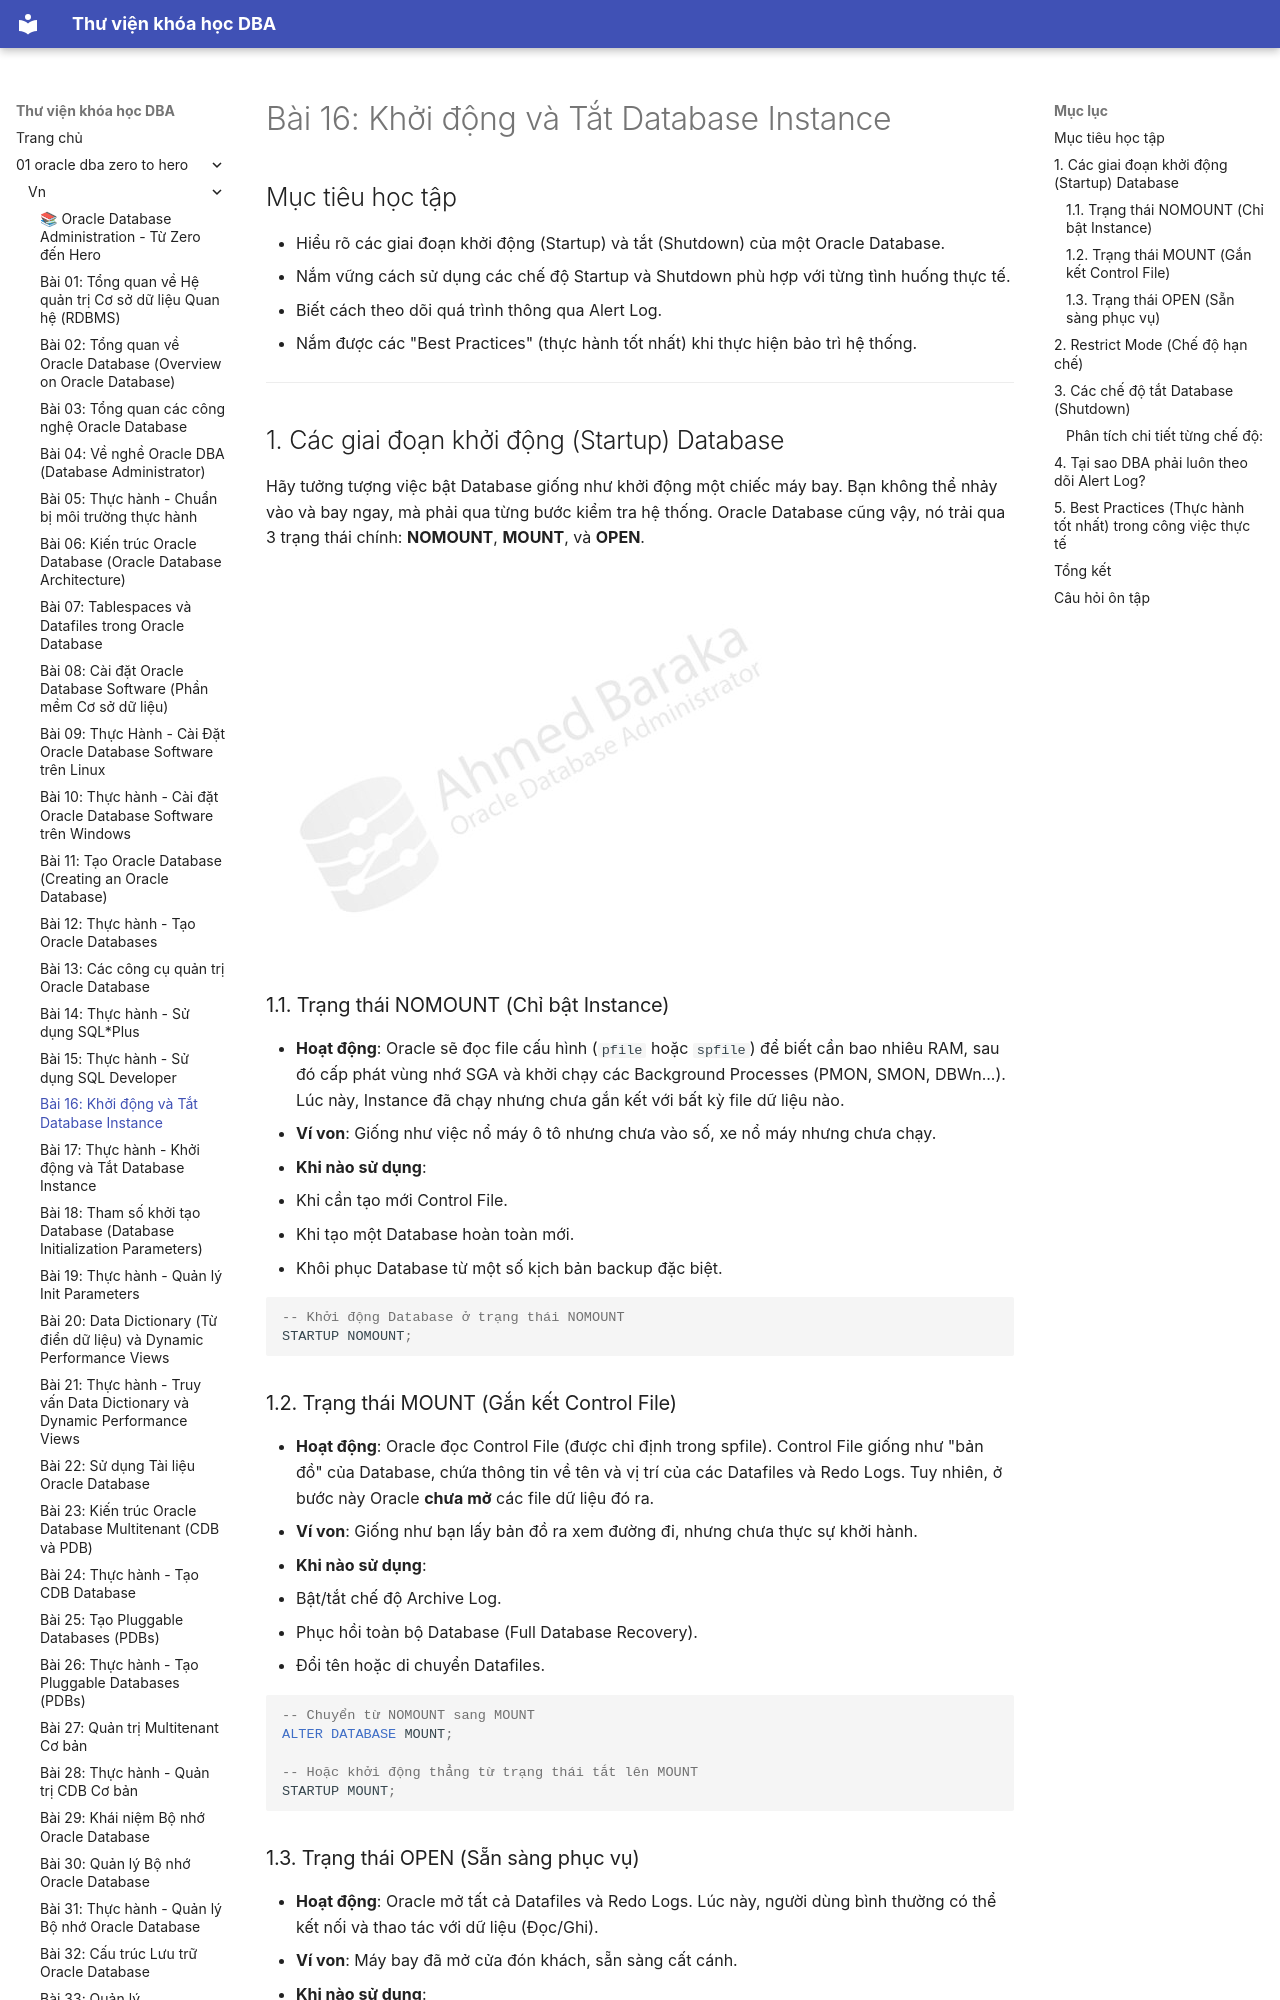

repository: quochuyag/MkDocs_local · page: 01-oracle-dba-zero-to-hero/vn/016-khoi-dong-tat-database/index.html · generator: mkdocs

---
title: 'Bài 16: Khởi động và Tắt Database Instance'
course: 01-oracle-dba-zero-to-hero
source: Oracle-Database-Administration-from-Zero-to-Hero/VN/16-khoi-dong-tat-database.md
---

# Bài 16: Khởi động và Tắt Database Instance

## Mục tiêu học tập
- Hiểu rõ các giai đoạn khởi động (Startup) và tắt (Shutdown) của một Oracle Database.
- Nắm vững cách sử dụng các chế độ Startup và Shutdown phù hợp với từng tình huống thực tế.
- Biết cách theo dõi quá trình thông qua Alert Log.
- Nắm được các "Best Practices" (thực hành tốt nhất) khi thực hiện bảo trì hệ thống.

---

## 1. Các giai đoạn khởi động (Startup) Database

Hãy tưởng tượng việc bật Database giống như khởi động một chiếc máy bay. Bạn không thể nhảy vào và bay ngay, mà phải qua từng bước kiểm tra hệ thống. Oracle Database cũng vậy, nó trải qua 3 trạng thái chính: **NOMOUNT**, **MOUNT**, và **OPEN**.

![Các giai đoạn khởi động Database](029-029-starting-up-and-shutting-down-database-instances/images/starting-up-and-shutting-down-01.jpeg)

### 1.1. Trạng thái NOMOUNT (Chỉ bật Instance)
- **Hoạt động**: Oracle sẽ đọc file cấu hình (`pfile` hoặc `spfile`) để biết cần bao nhiêu RAM, sau đó cấp phát vùng nhớ SGA và khởi chạy các Background Processes (PMON, SMON, DBWn...). Lúc này, Instance đã chạy nhưng chưa gắn kết với bất kỳ file dữ liệu nào.
- **Ví von**: Giống như việc nổ máy ô tô nhưng chưa vào số, xe nổ máy nhưng chưa chạy.
- **Khi nào sử dụng**:
  - Khi cần tạo mới Control File.
  - Khi tạo một Database hoàn toàn mới.
  - Khôi phục Database từ một số kịch bản backup đặc biệt.

```sql
-- Khởi động Database ở trạng thái NOMOUNT
STARTUP NOMOUNT;
```

### 1.2. Trạng thái MOUNT (Gắn kết Control File)
- **Hoạt động**: Oracle đọc Control File (được chỉ định trong spfile). Control File giống như "bản đồ" của Database, chứa thông tin về tên và vị trí của các Datafiles và Redo Logs. Tuy nhiên, ở bước này Oracle **chưa mở** các file dữ liệu đó ra.
- **Ví von**: Giống như bạn lấy bản đồ ra xem đường đi, nhưng chưa thực sự khởi hành.
- **Khi nào sử dụng**:
  - Bật/tắt chế độ Archive Log.
  - Phục hồi toàn bộ Database (Full Database Recovery).
  - Đổi tên hoặc di chuyển Datafiles.

```sql
-- Chuyển từ NOMOUNT sang MOUNT
ALTER DATABASE MOUNT;

-- Hoặc khởi động thẳng từ trạng thái tắt lên MOUNT
STARTUP MOUNT;
```
